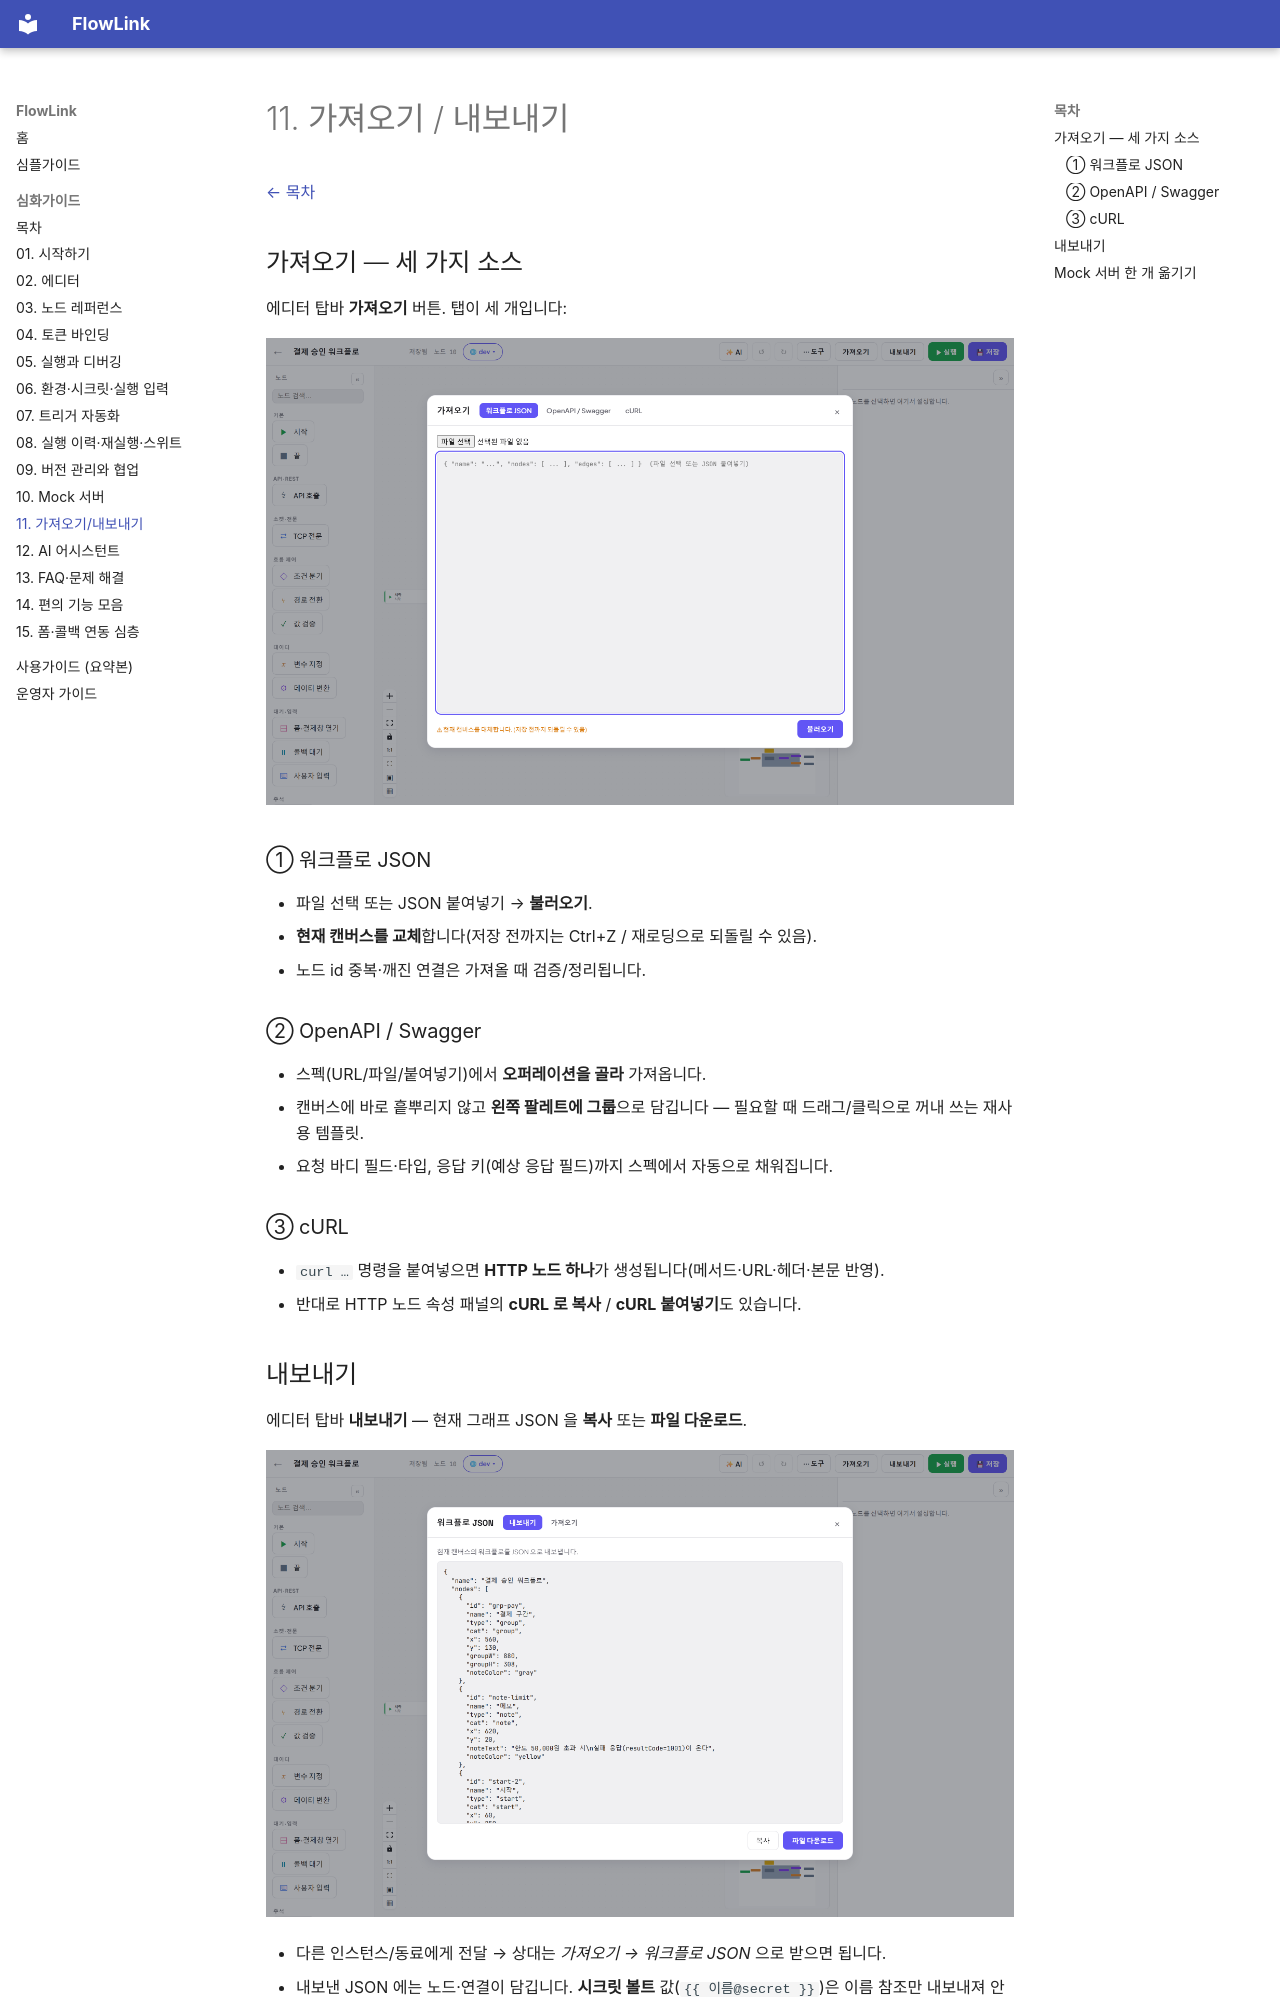

repository: jslimmain0/DEMO-LAST · page: guide/11-가져오기-내보내기/index.html · generator: mkdocs

# 11. 가져오기 / 내보내기

[← 목차](README.md)

## 가져오기 — 세 가지 소스

에디터 탑바 **가져오기** 버튼. 탭이 세 개입니다:

![가져오기](images/import-dialog.png)

### ① 워크플로 JSON
- 파일 선택 또는 JSON 붙여넣기 → **불러오기**.
- **현재 캔버스를 교체**합니다(저장 전까지는 Ctrl+Z / 재로딩으로 되돌릴 수 있음).
- 노드 id 중복·깨진 연결은 가져올 때 검증/정리됩니다.

### ② OpenAPI / Swagger
- 스펙(URL/파일/붙여넣기)에서 **오퍼레이션을 골라** 가져옵니다.
- 캔버스에 바로 흩뿌리지 않고 **왼쪽 팔레트에 그룹**으로 담깁니다 — 필요할 때 드래그/클릭으로 꺼내 쓰는 재사용 템플릿.
- 요청 바디 필드·타입, 응답 키(예상 응답 필드)까지 스펙에서 자동으로 채워집니다.

### ③ cURL
- `curl …` 명령을 붙여넣으면 **HTTP 노드 하나**가 생성됩니다(메서드·URL·헤더·본문 반영).
- 반대로 HTTP 노드 속성 패널의 **cURL 로 복사** / **cURL 붙여넣기**도 있습니다.

## 내보내기

에디터 탑바 **내보내기** — 현재 그래프 JSON 을 **복사** 또는 **파일 다운로드**.

![내보내기](images/export-dialog.png)

- 다른 인스턴스/동료에게 전달 → 상대는 *가져오기 → 워크플로 JSON* 으로 받으면 됩니다.
- 내보낸 JSON 에는 노드·연결이 담깁니다. **시크릿 볼트** 값(`{{ 이름@secret }}`)은 이름 참조만 내보내져 안전하지만,
  **변수 지정(SET) 노드에서 🔒 로 마스킹한 변수의 리터럴 값은 노드에 저장되어 JSON 에 평문으로 포함**됩니다 —
  공유 전에 그 값을 비우거나 시크릿 볼트 참조로 바꾸세요.
